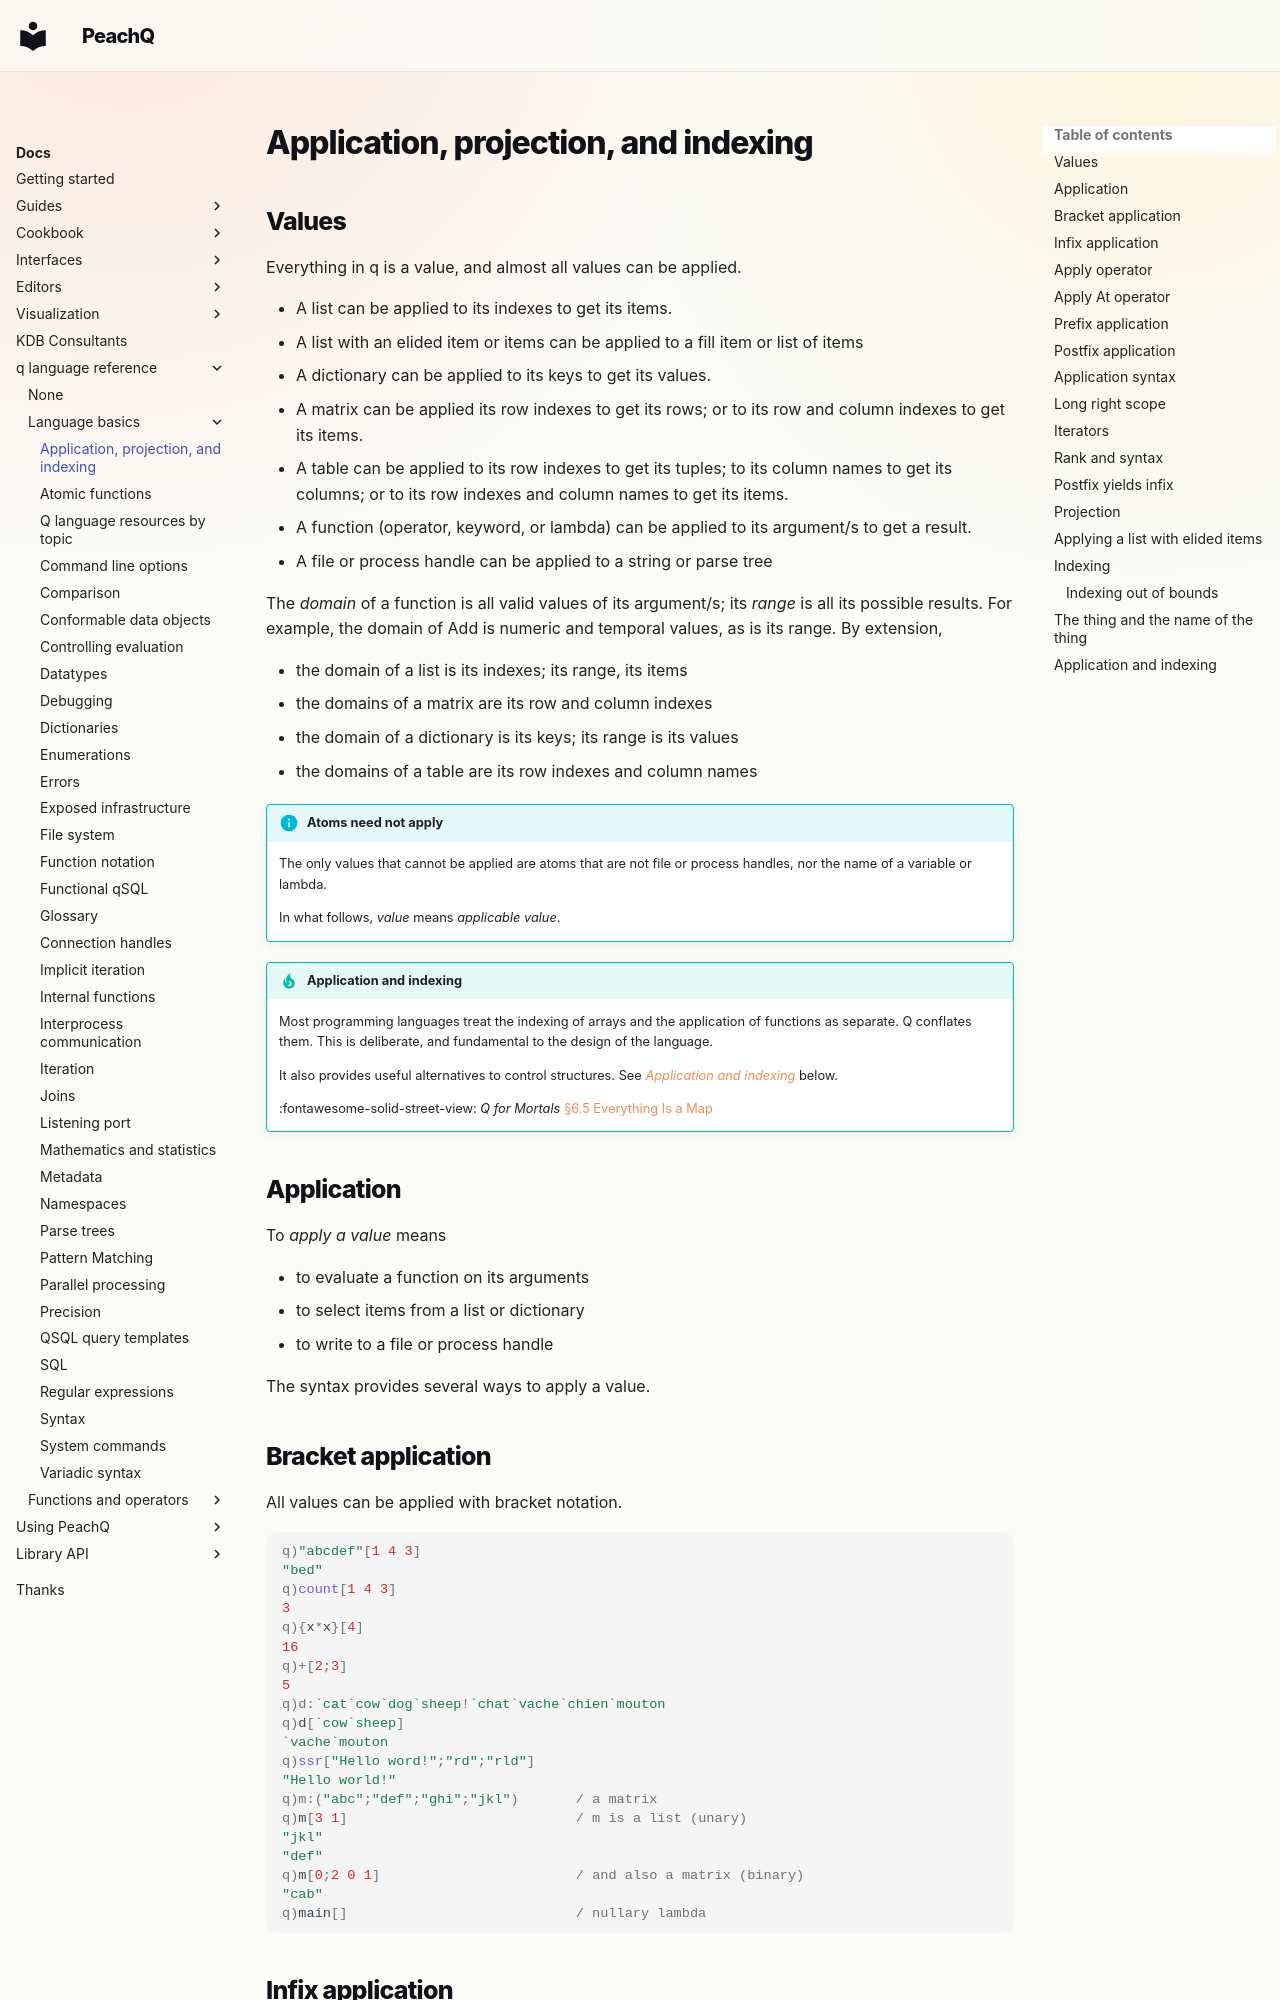

repository: peachq-org/peachq-website · page: docs/basics/application/index.html · generator: mkdocs

---
title: Application, projection, and indexing | Basics | kdb+ and q documentation
description: Everything in q is a value and almost everything can be applied to some other values. Projection (or currying) is a partial application in which one or more values are bound.
author: Stephen Taylor
---
# Application, projection, and indexing


## Values

Everything in q is a value, and almost all values can be applied.

-   A list can be applied to its indexes to get its items.
-   A list with an elided item or items can be applied to a fill item or list of items
-   A dictionary can be applied to its keys to get its values.
-   A matrix can be applied its row indexes to get its rows; 
or to its row and column indexes to get its items. 
-   A table can be applied to its row indexes to get its tuples; 
to its column names to get its columns;
or to its row indexes and column names to get its items.
-   A function (operator, keyword, or lambda) can be applied to its argument/s to get a result. 
-   A file or process handle can be applied to a string or parse tree

The _domain_ of a function is all valid values of its argument/s; its _range_ is all its possible results. 
For example, the domain of Add is numeric and temporal values, as is its range. 
By extension, 

-   the domain of a list is its indexes; its range, its items
-   the domains of a matrix are its row and column indexes
-   the domain of a dictionary is its keys; its range is its values
-   the domains of a table are its row indexes and column names

!!! info "Atoms need not apply"

    The only values that cannot be applied are atoms that are not file or process handles, nor the name of a variable or lambda.

    In what follows, _value_ means _applicable value_.

!!! tip "Application and indexing"

    Most programming languages treat the indexing of arrays and the application of functions as separate. Q conflates them. This is deliberate, and fundamental to the design of the language. 

    It also provides useful alternatives to control structures. See [_Application and indexing_](#application-and-indexing) below.

    :fontawesome-solid-street-view:
    _Q for Mortals_
    [§6.5 Everything Is a Map](https://code.kx.com/q4m3/6_Functions/#65-everything-is-a-map)
